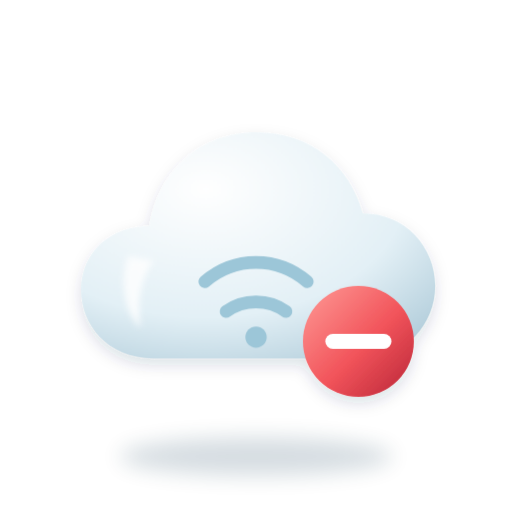
t = 0.00 s
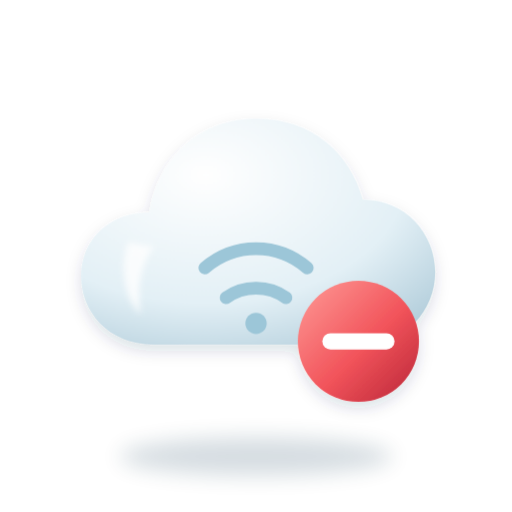
t = 1.20 s
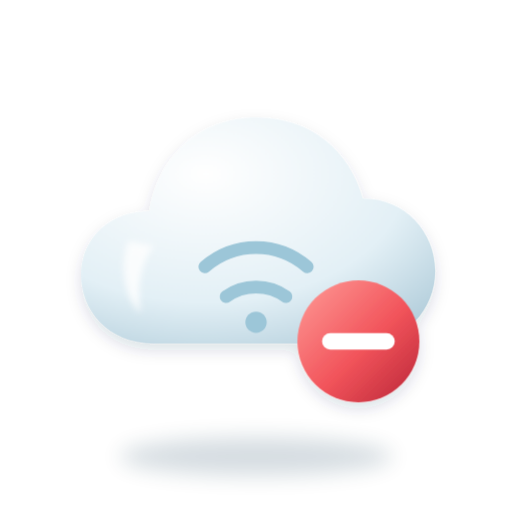
t = 1.58 s
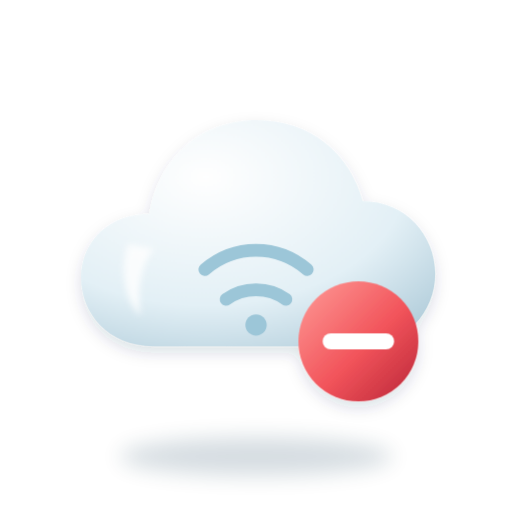
t = 1.95 s
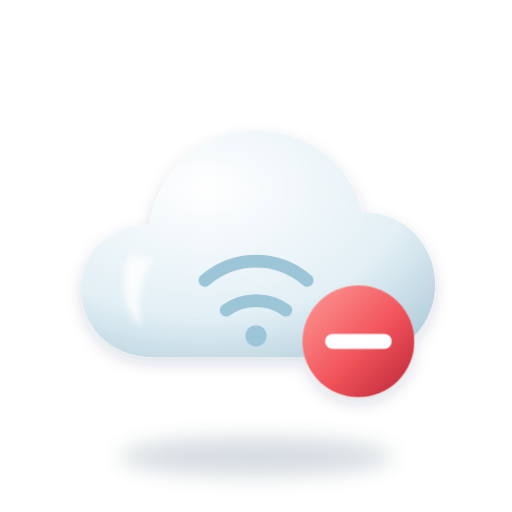
t = 2.70 s
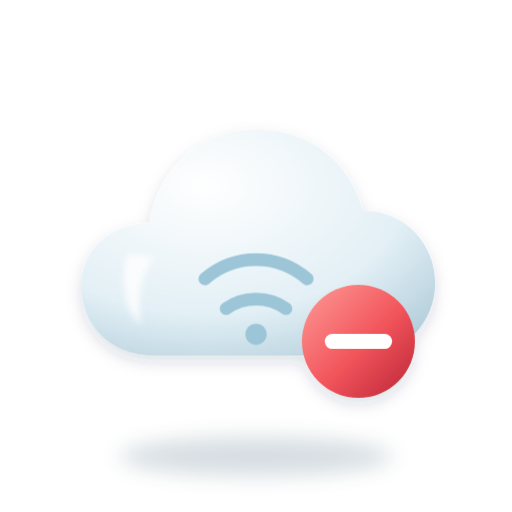
t = 3.45 s

The animated SVG that drew these frames (rendered in a browser with its animation timeline set to each time). Animation: 3 CSS @keyframes rules; one cycle of 4.20 s, repeats indefinitely.

<svg id="aoffline-svg" xmlns="http://www.w3.org/2000/svg" viewBox="0 0 240 240" width="240" height="240" role="img" aria-labelledby="aoffline-t"><title id="aoffline-t">Offline</title><style>#aoffline-svg [class^="a-"],#aoffline-svg [class*=" a-"]{transform-box:fill-box;transform-origin:center}#aoffline-svg .a-tw{animation:offline-tw 1.8s ease-in-out infinite}#aoffline-svg .a-d2{animation-delay:.6s}#aoffline-svg .a-d3{animation-delay:1.2s}@keyframes offline-tw{0%,100%{transform:scale(.4);opacity:.35}50%{transform:scale(1);opacity:1}}#aoffline-svg .a-float{animation:offline-float 3s ease-in-out infinite}@keyframes offline-float{0%,100%{transform:translateY(0)}50%{transform:translateY(-7px)}}#aoffline-svg .a-badge{animation:offline-badge 3s ease-in-out infinite}@keyframes offline-badge{0%,100%{transform:scale(1)}50%{transform:scale(1.1)}}@media (prefers-reduced-motion: reduce){*{animation:none!important}}</style><defs><filter id="aoffline-b1" x="-50%" y="-50%" width="200%" height="200%"><feGaussianBlur stdDeviation="5"/></filter><radialGradient id="aoffline-r2" cx="0.35" cy="0.25" r="0.95"><stop offset="0" stop-color="#FFFFFF"/><stop offset=".6" stop-color="#E3F0F6"/><stop offset="1" stop-color="#A9C7D6"/></radialGradient><filter id="aoffline-b3" x="-50%" y="-50%" width="200%" height="200%"><feGaussianBlur stdDeviation="1.6"/></filter><linearGradient id="aoffline-g4" x1="0" y1="0" x2="1" y2="1"><stop offset="0" stop-color="#FF9C98"/><stop offset=".55" stop-color="#F2545B"/><stop offset="1" stop-color="#B92537"/></linearGradient><filter id="aoffline-lift" x="-20%" y="-20%" width="140%" height="140%"><feDropShadow dx="0" dy="3" stdDeviation="3.5" flood-color="#012E4B" flood-opacity=".14"/></filter></defs><ellipse class="ug-floor" cx="120" cy="214" rx="64" ry="9" fill="#012E4B" opacity="0.16" filter="url(#aoffline-b1)"/><g filter="url(#aoffline-lift)"><g class="a-float"><path d="M72 168C50 168 38 152 38 136C38 118 52 106 70 106C74 80 94 62 120 62C146 62 164 78 170 100C190 100 204 116 204 134C204 152 190 168 170 168Z" fill="url(#aoffline-r2)"/><path d="M60 120C56 132 58 146 66 154C64 142 66 130 72 122Z" fill="#fff" opacity="0.8" filter="url(#aoffline-b3)"/><path d="M96 132C110 120 130 120 144 132M106 146C114 140 126 140 134 146" fill="none" stroke="#9CC6D8" stroke-width="6" stroke-linecap="round"/><circle cx="120" cy="158" r="5" fill="#9CC6D8"/></g><g class="a-badge"><circle cx="168" cy="160" r="26" fill="url(#aoffline-g4)"/><path d="M156 160H180" stroke="#fff" stroke-width="7" stroke-linecap="round"/></g></g></svg>
